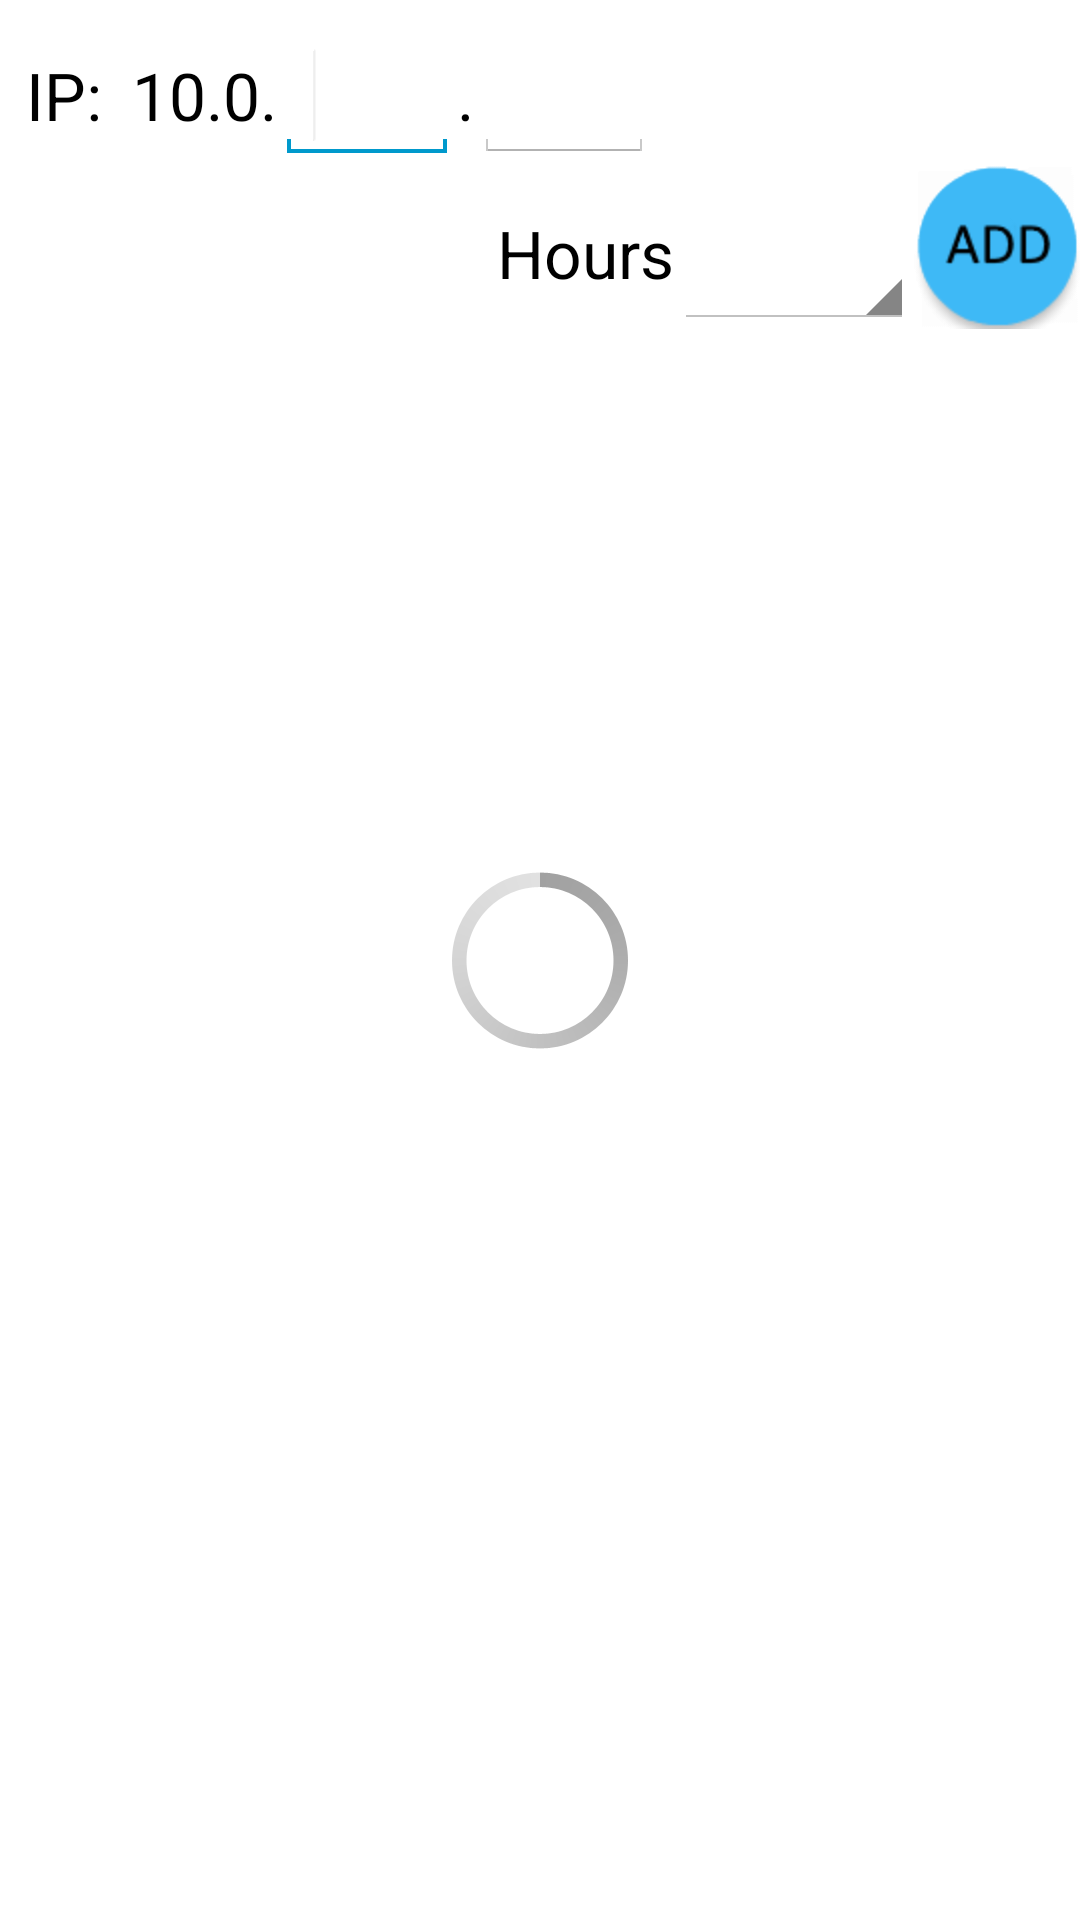

Produce the Android XML layout that renders to this screen, including the resource entries it uses.
<!-- AndroidManifest.xml: application theme MyTheme -->
<!-- res/layout/activity_inet.xml -->
<RelativeLayout xmlns:android="http://schemas.android.com/apk/res/android"
    xmlns:tools="http://schemas.android.com/tools"
    android:id="@+id/RelativeLayout1"
    android:layout_width="match_parent"
    android:layout_height="match_parent"
    android:orientation="vertical"
    tools:context="${relativePackage}.${activityClass}" >

    <ImageButton
        android:id="@+id/InetButt"
        android:layout_width="wrap_content"
        android:layout_height="wrap_content"
        android:background="@drawable/button"
        android:src="@drawable/setinet"
        android:layout_below="@+id/linearLayout1"
        android:layout_alignParentRight="true" />

    <LinearLayout
        android:id="@+id/linearLayout1"
        android:layout_width="wrap_content"
        android:layout_height="wrap_content"
        android:layout_marginTop="10dp"
        android:layout_alignParentTop="true"
        android:layout_alignRight="@+id/progressinet">

        <TextView
            android:id="@+id/textView1"
            android:layout_width="wrap_content"
            android:layout_height="wrap_content"
            android:layout_marginRight="10dp"
            android:text="IP:"
            android:textAppearance="?android:attr/textAppearanceLarge" />

        <TextView
            android:id="@+id/textView2"
            android:layout_width="wrap_content"
            android:layout_height="wrap_content"
            android:text="10.0."
            android:textAppearance="?android:attr/textAppearanceLarge"
            android:textSize="22sp" />

        <EditText
            android:id="@+id/subNetEdit"
            android:layout_width="60dp"
            android:layout_height="wrap_content"
            android:ems="10"
            android:inputType="number"
            android:max="254"
            android:textSize="22sp" >

            <requestFocus />
        </EditText>

        <TextView
            android:id="@+id/textView3"
            android:layout_width="wrap_content"
            android:layout_height="wrap_content"
            android:text="."
            android:textAppearance="?android:attr/textAppearanceLarge" />

        <EditText
            android:id="@+id/IpEdit"
            android:layout_width="60dp"
            android:layout_height="wrap_content"
            android:ems="10"
            android:inputType="number"
            android:max="254"
            android:textSize="22sp" />
    </LinearLayout>

    <TextView
        android:id="@+id/textView4"
        android:layout_width="wrap_content"
        android:layout_height="wrap_content"
        android:text="Hours"
        android:textAppearance="?android:attr/textAppearanceLarge"
        android:layout_alignTop="@+id/spinnerIP"
        android:layout_toLeftOf="@+id/spinnerIP" />

    <Spinner
        android:id="@+id/spinnerIP"
        android:layout_width="80dp"
        android:layout_height="40dp"
        android:layout_alignBottom="@+id/InetButt"
        android:layout_toLeftOf="@+id/InetButt" />

    <ListView
        android:id="@+id/lvInet"
        android:background="#0000"
        android:dividerHeight="3sp"
        android:layout_width="match_parent"
        android:layout_height="wrap_content"
        android:layout_below="@+id/InetButt"
        android:layout_alignParentLeft="true">

    </ListView>

    <ProgressBar
        style="?android:attr/progressBarStyleLarge"
        android:layout_width="wrap_content"
        android:layout_height="wrap_content"
        android:id="@+id/progressinet"
        android:layout_centerVertical="true"
        android:layout_centerHorizontal="true"
        android:indeterminate="false" />

</RelativeLayout>
<!-- resources referenced by this layout -->
<resources>
  <!-- drawable button: png bitmap (drawable-hdpi, 4115 bytes) -->
  <!-- drawable setinet: png bitmap (drawable-hdpi, 4111 bytes) -->
  <style name="MyTheme" parent="android:Theme.Holo.Light.DarkActionBar">
          <item name="android:alertDialogTheme">@android:style/Theme.DeviceDefault.Dialog</item>
      </style>
</resources>
